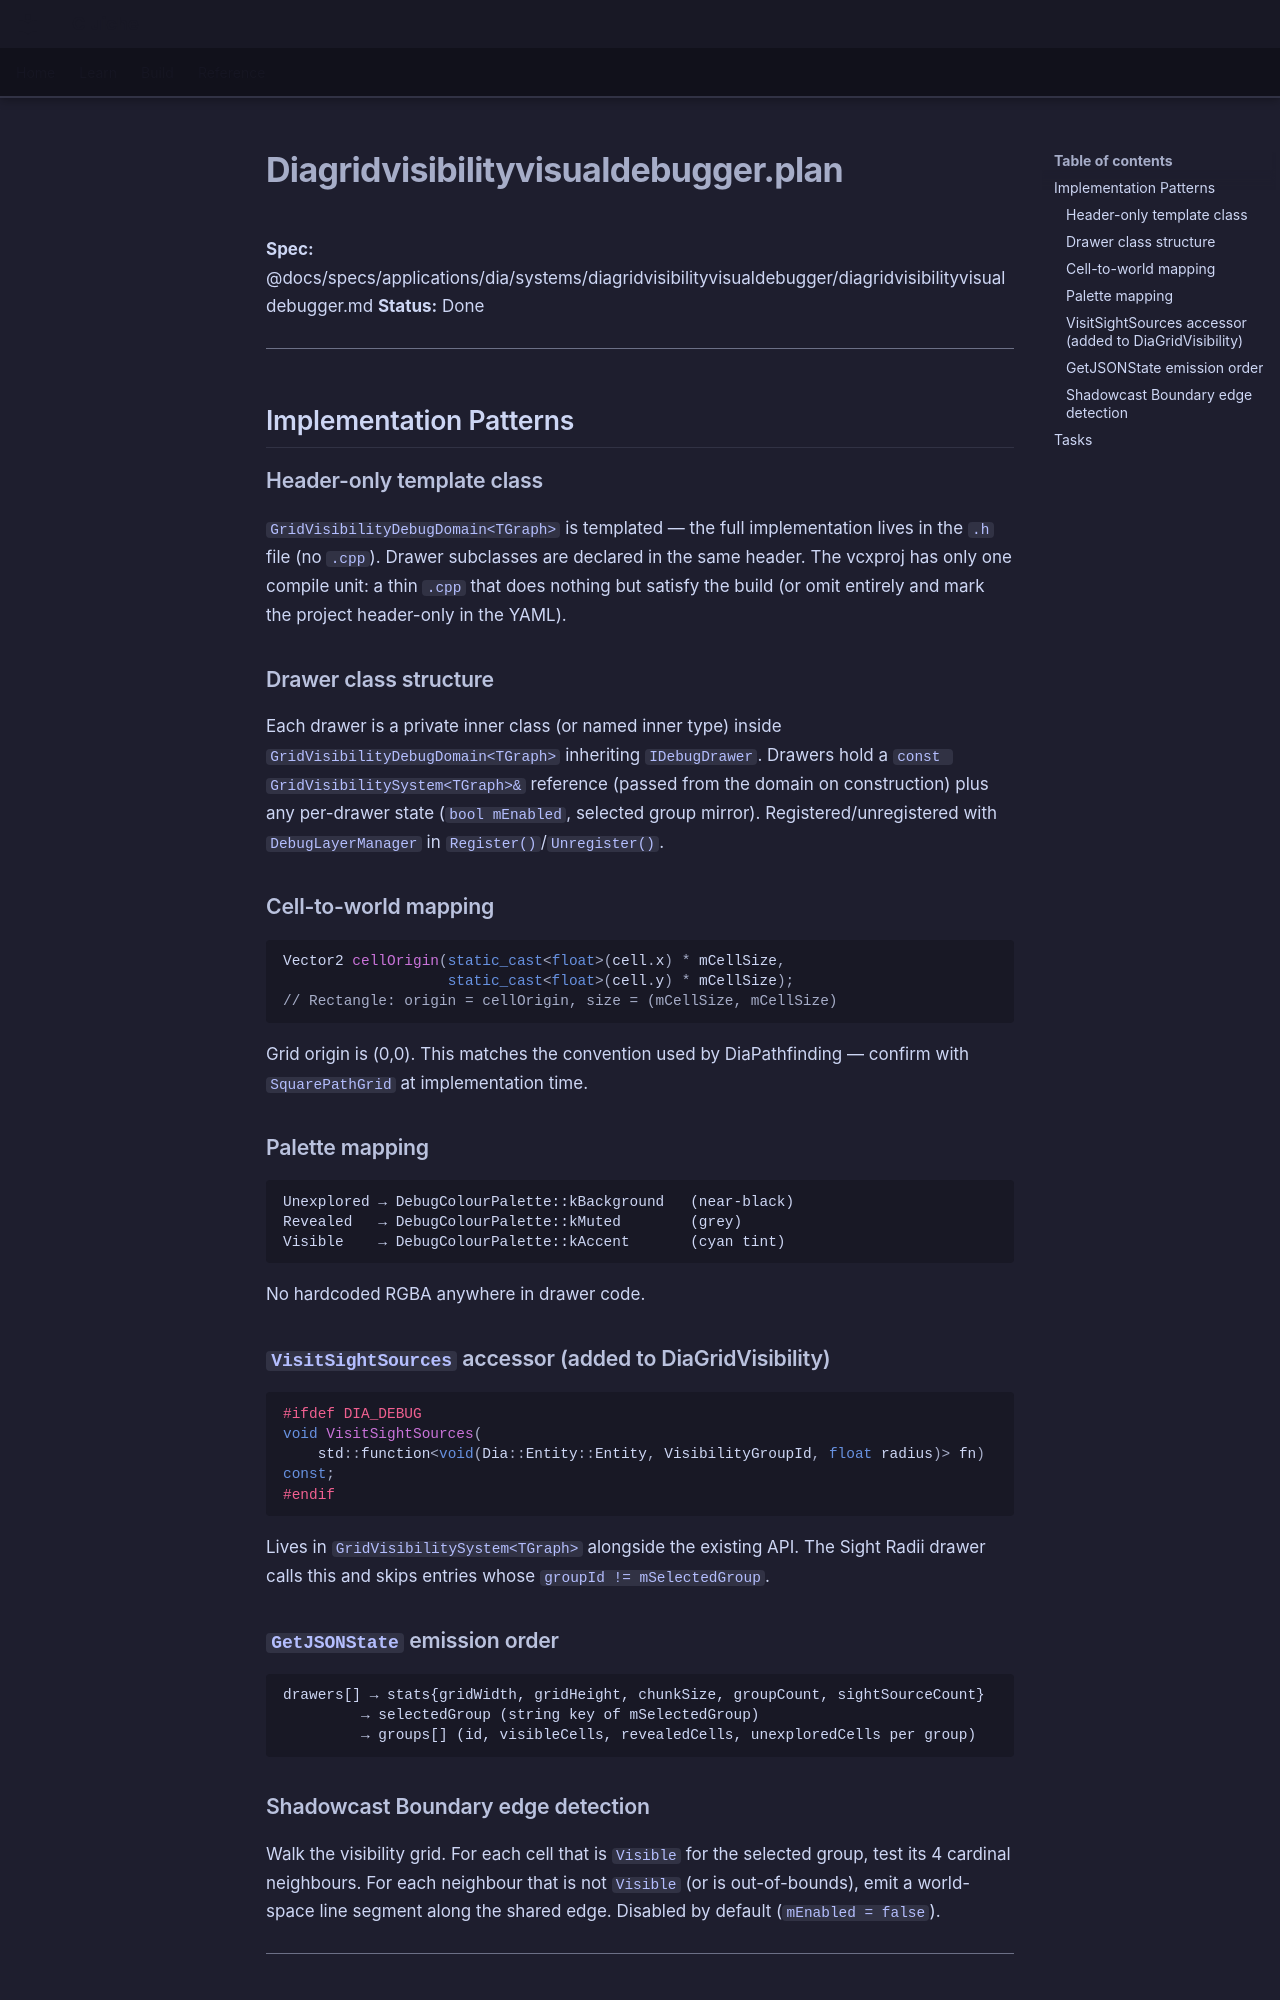

repository: LenihanConor/Cluiche · page: archive/plans/diagridvisibilityvisualdebugger.plan/index.html · generator: mkdocs

**Spec:** @docs/specs/applications/dia/systems/diagridvisibilityvisualdebugger/diagridvisibilityvisualdebugger.md
**Status:** Done

---

## Implementation Patterns

### Header-only template class

`GridVisibilityDebugDomain<TGraph>` is templated — the full implementation lives in the `.h` file (no `.cpp`). Drawer subclasses are declared in the same header. The vcxproj has only one compile unit: a thin `.cpp` that does nothing but satisfy the build (or omit entirely and mark the project header-only in the YAML).

### Drawer class structure

Each drawer is a private inner class (or named inner type) inside `GridVisibilityDebugDomain<TGraph>` inheriting `IDebugDrawer`. Drawers hold a `const GridVisibilitySystem<TGraph>&` reference (passed from the domain on construction) plus any per-drawer state (`bool mEnabled`, selected group mirror). Registered/unregistered with `DebugLayerManager` in `Register()`/`Unregister()`.

### Cell-to-world mapping

```cpp
Vector2 cellOrigin(static_cast<float>(cell.x) * mCellSize,
                   static_cast<float>(cell.y) * mCellSize);
// Rectangle: origin = cellOrigin, size = (mCellSize, mCellSize)
```

Grid origin is (0,0). This matches the convention used by DiaPathfinding — confirm with `SquarePathGrid` at implementation time.

### Palette mapping

```
Unexplored → DebugColourPalette::kBackground   (near-black)
Revealed   → DebugColourPalette::kMuted        (grey)
Visible    → DebugColourPalette::kAccent       (cyan tint)
```

No hardcoded RGBA anywhere in drawer code.

### `VisitSightSources` accessor (added to DiaGridVisibility)

```cpp
#ifdef DIA_DEBUG
void VisitSightSources(
    std::function<void(Dia::Entity::Entity, VisibilityGroupId, float radius)> fn) const;
#endif
```

Lives in `GridVisibilitySystem<TGraph>` alongside the existing API. The Sight Radii drawer calls this and skips entries whose `groupId != mSelectedGroup`.

### `GetJSONState` emission order

```
drawers[] → stats{gridWidth, gridHeight, chunkSize, groupCount, sightSourceCount}
         → selectedGroup (string key of mSelectedGroup)
         → groups[] (id, visibleCells, revealedCells, unexploredCells per group)
```

### Shadowcast Boundary edge detection

Walk the visibility grid. For each cell that is `Visible` for the selected group, test its 4 cardinal neighbours. For each neighbour that is not `Visible` (or is out-of-bounds), emit a world-space line segment along the shared edge. Disabled by default (`mEnabled = false`).

---
